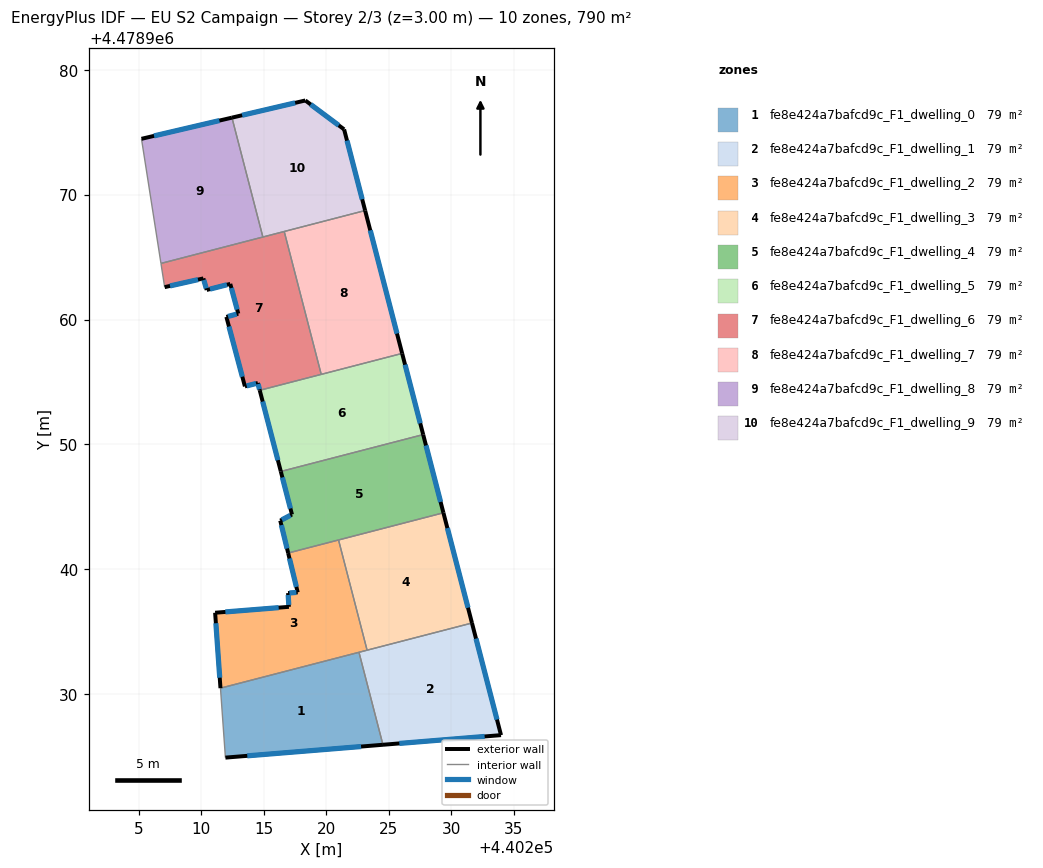
=== STOREY PLAN SPEC (per zone: floor XY polygon, exterior-wall plan segments, windows/doors) ===
zone 1: fe8e424a7bafcd9c_F1_dwelling_0  (79.0 m²)
  floor: (440222.62, 4478933.36) (440224.54, 4478925.96) (440211.93, 4478924.93) (440211.54, 4478930.49)
  exterior wall: (440211.93, 4478924.93) – (440224.54, 4478925.96)  [12.7 m]
    window: (440213.68, 4478925.08) – (440222.79, 4478925.82)  [19.8 m²]
  interior walls: 3
zone 2: fe8e424a7bafcd9c_F1_dwelling_1  (79.0 m²)
  floor: (440231.67, 4478935.71) (440233.99, 4478926.73) (440224.54, 4478925.96) (440222.62, 4478933.36)
  exterior wall: (440224.54, 4478925.96) – (440233.99, 4478926.73)  [9.5 m]
    window: (440225.85, 4478926.07) – (440232.68, 4478926.63)  [14.8 m²]
  exterior wall: (440233.99, 4478926.73) – (440231.67, 4478935.71)  [9.3 m]
    window: (440233.67, 4478927.98) – (440231.99, 4478934.46)  [14.5 m²]
  interior walls: 3
zone 3: fe8e424a7bafcd9c_F1_dwelling_2  (79.0 m²)
  floor: (440220.99, 4478942.35) (440223.27, 4478933.53) (440211.54, 4478930.49) (440211.11, 4478936.53) (440217.02, 4478937.00) (440216.95, 4478938.10) (440217.72, 4478938.16) (440216.96, 4478941.31)
  exterior wall: (440211.11, 4478936.53) – (440211.54, 4478930.49)  [6.1 m]
    window: (440211.17, 4478935.69) – (440211.48, 4478931.33)  [9.5 m²]
  exterior wall: (440217.02, 4478937.00) – (440211.11, 4478936.53)  [5.9 m]
    window: (440216.20, 4478936.94) – (440211.93, 4478936.59)  [9.3 m²]
  exterior wall: (440216.95, 4478938.10) – (440217.02, 4478937.00)  [1.1 m]
    window: (440216.96, 4478937.95) – (440217.01, 4478937.16)  [1.7 m²]
  exterior wall: (440217.72, 4478938.16) – (440216.95, 4478938.10)  [0.8 m]
    window: (440217.61, 4478938.15) – (440217.06, 4478938.11)  [1.2 m²]
  exterior wall: (440216.96, 4478941.31) – (440217.72, 4478938.16)  [3.2 m]
    window: (440217.06, 4478940.87) – (440217.61, 4478938.60)  [5.1 m²]
  interior walls: 4
zone 4: fe8e424a7bafcd9c_F1_dwelling_3  (79.0 m²)
  floor: (440229.38, 4478944.53) (440231.67, 4478935.71) (440223.27, 4478933.53) (440220.99, 4478942.35)
  exterior wall: (440231.67, 4478935.71) – (440229.38, 4478944.53)  [9.1 m]
    window: (440231.35, 4478936.93) – (440229.70, 4478943.30)  [14.3 m²]
  interior walls: 3
zone 5: fe8e424a7bafcd9c_F1_dwelling_4  (79.0 m²)
  floor: (440227.76, 4478950.79) (440229.38, 4478944.53) (440216.96, 4478941.31) (440216.32, 4478943.90) (440217.26, 4478944.39) (440216.37, 4478947.84)
  exterior wall: (440229.38, 4478944.53) – (440227.76, 4478950.79)  [6.5 m]
    window: (440229.16, 4478945.40) – (440227.99, 4478949.92)  [10.1 m²]
  exterior wall: (440216.32, 4478943.90) – (440216.96, 4478941.31)  [2.7 m]
    window: (440216.41, 4478943.54) – (440216.87, 4478941.67)  [4.2 m²]
  exterior wall: (440217.26, 4478944.39) – (440216.32, 4478943.90)  [1.1 m]
    window: (440217.13, 4478944.33) – (440216.45, 4478943.97)  [1.7 m²]
  exterior wall: (440216.37, 4478947.84) – (440217.26, 4478944.39)  [3.6 m]
    window: (440216.49, 4478947.36) – (440217.14, 4478944.87)  [5.6 m²]
  interior walls: 3
zone 6: fe8e424a7bafcd9c_F1_dwelling_5  (79.0 m²)
  floor: (440226.08, 4478957.29) (440227.76, 4478950.79) (440216.37, 4478947.84) (440214.68, 4478954.33)
  exterior wall: (440214.68, 4478954.33) – (440216.37, 4478947.84)  [6.7 m]
    window: (440214.92, 4478953.43) – (440216.13, 4478948.74)  [10.5 m²]
  exterior wall: (440227.76, 4478950.79) – (440226.08, 4478957.29)  [6.7 m]
    window: (440227.53, 4478951.69) – (440226.31, 4478956.39)  [10.5 m²]
  interior walls: 3
zone 7: fe8e424a7bafcd9c_F1_dwelling_6  (79.0 m²)
  floor: (440216.64, 4478967.04) (440219.60, 4478955.61) (440214.68, 4478954.33) (440214.53, 4478954.92) (440213.49, 4478954.65) (440212.01, 4478960.21) (440212.96, 4478960.47) (440212.32, 4478962.85) (440210.43, 4478962.37) (440210.17, 4478963.29) (440207.07, 4478962.59) (440206.77, 4478964.49)
  exterior wall: (440212.96, 4478960.47) – (440212.01, 4478960.21)  [1.0 m]
    window: (440212.83, 4478960.43) – (440212.14, 4478960.25)  [1.5 m²]
  exterior wall: (440212.32, 4478962.85) – (440212.96, 4478960.47)  [2.5 m]
    window: (440212.41, 4478962.52) – (440212.87, 4478960.80)  [3.9 m²]
  exterior wall: (440210.43, 4478962.37) – (440212.32, 4478962.85)  [1.9 m]
    window: (440210.70, 4478962.43) – (440212.06, 4478962.78)  [3.1 m²]
  exterior wall: (440210.17, 4478963.29) – (440210.43, 4478962.37)  [1.0 m]
    window: (440210.21, 4478963.16) – (440210.40, 4478962.49)  [1.5 m²]
  exterior wall: (440207.07, 4478962.59) – (440210.17, 4478963.29)  [3.2 m]
    window: (440207.50, 4478962.69) – (440209.74, 4478963.19)  [5.0 m²]
  exterior wall: (440214.53, 4478954.92) – (440214.68, 4478954.33)  [0.6 m]
    window: (440214.55, 4478954.84) – (440214.66, 4478954.42)  [0.9 m²]
  exterior wall: (440213.49, 4478954.65) – (440214.53, 4478954.92)  [1.1 m]
    window: (440213.64, 4478954.69) – (440214.39, 4478954.88)  [1.7 m²]
  exterior wall: (440212.01, 4478960.21) – (440213.49, 4478954.65)  [5.8 m]
    window: (440212.22, 4478959.44) – (440213.29, 4478955.42)  [9.0 m²]
  interior walls: 5
zone 8: fe8e424a7bafcd9c_F1_dwelling_7  (79.0 m²)
  floor: (440223.12, 4478968.72) (440226.08, 4478957.29) (440219.60, 4478955.61) (440216.64, 4478967.04)
  exterior wall: (440226.08, 4478957.29) – (440223.12, 4478968.72)  [11.8 m]
    window: (440225.67, 4478958.87) – (440223.53, 4478967.14)  [18.5 m²]
  interior walls: 3
zone 9: fe8e424a7bafcd9c_F1_dwelling_8  (79.0 m²)
  floor: (440212.46, 4478976.16) (440214.93, 4478966.60) (440206.77, 4478964.49) (440205.22, 4478974.46)
  exterior wall: (440212.46, 4478976.16) – (440205.22, 4478974.46)  [7.4 m]
    window: (440211.45, 4478975.92) – (440206.22, 4478974.70)  [11.6 m²]
  interior walls: 3
zone 10: fe8e424a7bafcd9c_F1_dwelling_9  (79.0 m²)
  floor: (440221.43, 4478975.22) (440223.12, 4478968.72) (440214.93, 4478966.60) (440212.46, 4478976.16) (440218.33, 4478977.53)
  exterior wall: (440218.33, 4478977.53) – (440212.46, 4478976.16)  [6.0 m]
    window: (440217.52, 4478977.34) – (440213.27, 4478976.35)  [9.4 m²]
  exterior wall: (440221.43, 4478975.22) – (440218.33, 4478977.53)  [3.9 m]
    window: (440221.00, 4478975.54) – (440218.76, 4478977.21)  [6.1 m²]
  exterior wall: (440223.12, 4478968.72) – (440221.43, 4478975.22)  [6.7 m]
    window: (440222.88, 4478969.62) – (440221.67, 4478974.32)  [10.5 m²]
  interior walls: 3

=== DERIVED (storey summary) ===
Building: EU S2 Campaign
Storey: 2 of 3  (floor level z = 3.00 m)
Storey gross floor area: 790.3 m²
Zones on this storey: 10
  - fe8e424a7bafcd9c_F1_dwelling_0: floor 79.0 m²; exterior wall 12.7 m (38.0 m²); 1 window(s) 19.8 m²; WWR 52.2%
  - fe8e424a7bafcd9c_F1_dwelling_1: floor 79.0 m²; exterior wall 18.8 m (56.3 m²); 2 window(s) 29.4 m²; WWR 52.2%
  - fe8e424a7bafcd9c_F1_dwelling_2: floor 79.0 m²; exterior wall 17.1 m (51.3 m²); 5 window(s) 26.8 m²; WWR 52.2%
  - fe8e424a7bafcd9c_F1_dwelling_3: floor 79.0 m²; exterior wall 9.1 m (27.3 m²); 1 window(s) 14.3 m²; WWR 52.2%
  - fe8e424a7bafcd9c_F1_dwelling_4: floor 79.0 m²; exterior wall 13.8 m (41.3 m²); 4 window(s) 21.5 m²; WWR 52.2%
  - fe8e424a7bafcd9c_F1_dwelling_5: floor 79.0 m²; exterior wall 13.4 m (40.3 m²); 2 window(s) 21.0 m²; WWR 52.2%
  - fe8e424a7bafcd9c_F1_dwelling_6: floor 79.0 m²; exterior wall 17.0 m (50.9 m²); 8 window(s) 26.6 m²; WWR 52.2%
  - fe8e424a7bafcd9c_F1_dwelling_7: floor 79.0 m²; exterior wall 11.8 m (35.4 m²); 1 window(s) 18.5 m²; WWR 52.2%
  - fe8e424a7bafcd9c_F1_dwelling_8: floor 79.0 m²; exterior wall 7.4 m (22.3 m²); 1 window(s) 11.6 m²; WWR 52.2%
  - fe8e424a7bafcd9c_F1_dwelling_9: floor 79.0 m²; exterior wall 16.6 m (49.8 m²); 3 window(s) 26.0 m²; WWR 52.2%
Zone adjacency (shared interzone walls):
  - fe8e424a7bafcd9c_F1_dwelling_0 ↔ fe8e424a7bafcd9c_F1_dwelling_1
  - fe8e424a7bafcd9c_F1_dwelling_0 ↔ fe8e424a7bafcd9c_F1_dwelling_2
  - fe8e424a7bafcd9c_F1_dwelling_1 ↔ fe8e424a7bafcd9c_F1_dwelling_2
  - fe8e424a7bafcd9c_F1_dwelling_1 ↔ fe8e424a7bafcd9c_F1_dwelling_3
  - fe8e424a7bafcd9c_F1_dwelling_2 ↔ fe8e424a7bafcd9c_F1_dwelling_3
  - fe8e424a7bafcd9c_F1_dwelling_2 ↔ fe8e424a7bafcd9c_F1_dwelling_4
  - fe8e424a7bafcd9c_F1_dwelling_3 ↔ fe8e424a7bafcd9c_F1_dwelling_4
  - fe8e424a7bafcd9c_F1_dwelling_4 ↔ fe8e424a7bafcd9c_F1_dwelling_5
  - fe8e424a7bafcd9c_F1_dwelling_5 ↔ fe8e424a7bafcd9c_F1_dwelling_6
  - fe8e424a7bafcd9c_F1_dwelling_5 ↔ fe8e424a7bafcd9c_F1_dwelling_7
  - fe8e424a7bafcd9c_F1_dwelling_6 ↔ fe8e424a7bafcd9c_F1_dwelling_7
  - fe8e424a7bafcd9c_F1_dwelling_6 ↔ fe8e424a7bafcd9c_F1_dwelling_8
  - fe8e424a7bafcd9c_F1_dwelling_6 ↔ fe8e424a7bafcd9c_F1_dwelling_9
  - fe8e424a7bafcd9c_F1_dwelling_7 ↔ fe8e424a7bafcd9c_F1_dwelling_9
  - fe8e424a7bafcd9c_F1_dwelling_8 ↔ fe8e424a7bafcd9c_F1_dwelling_9